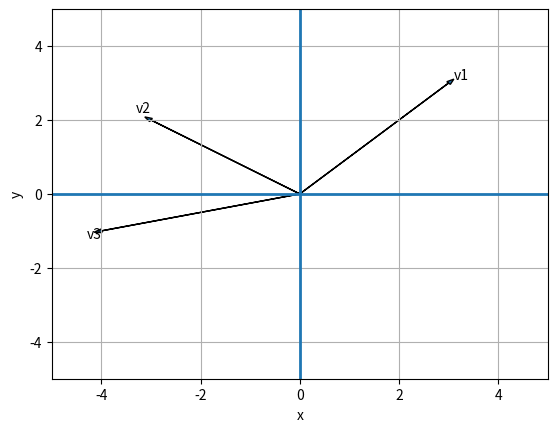

Write Python code to recreate this figure.
import matplotlib.pyplot as plt

plt.xlabel('x')
plt.ylabel('y')
plt.arrow(0, 0, 3, 3, head_width=0.1)
plt.arrow(0, 0, -3, 2, head_width=0.1)
plt.arrow(0, 0, -4, -1, head_width=0.1)
plt.text(3.1, 3.1, 'v1')
plt.text(-3.3, 2.2, 'v2')
plt.text(-4.3, -1.2, 'v3')
plt.grid()
plt.axis([-5, 5, -5, 5])
plt.axhline(linewidth=2)
plt.axvline(linewidth=2)
plt.show()
